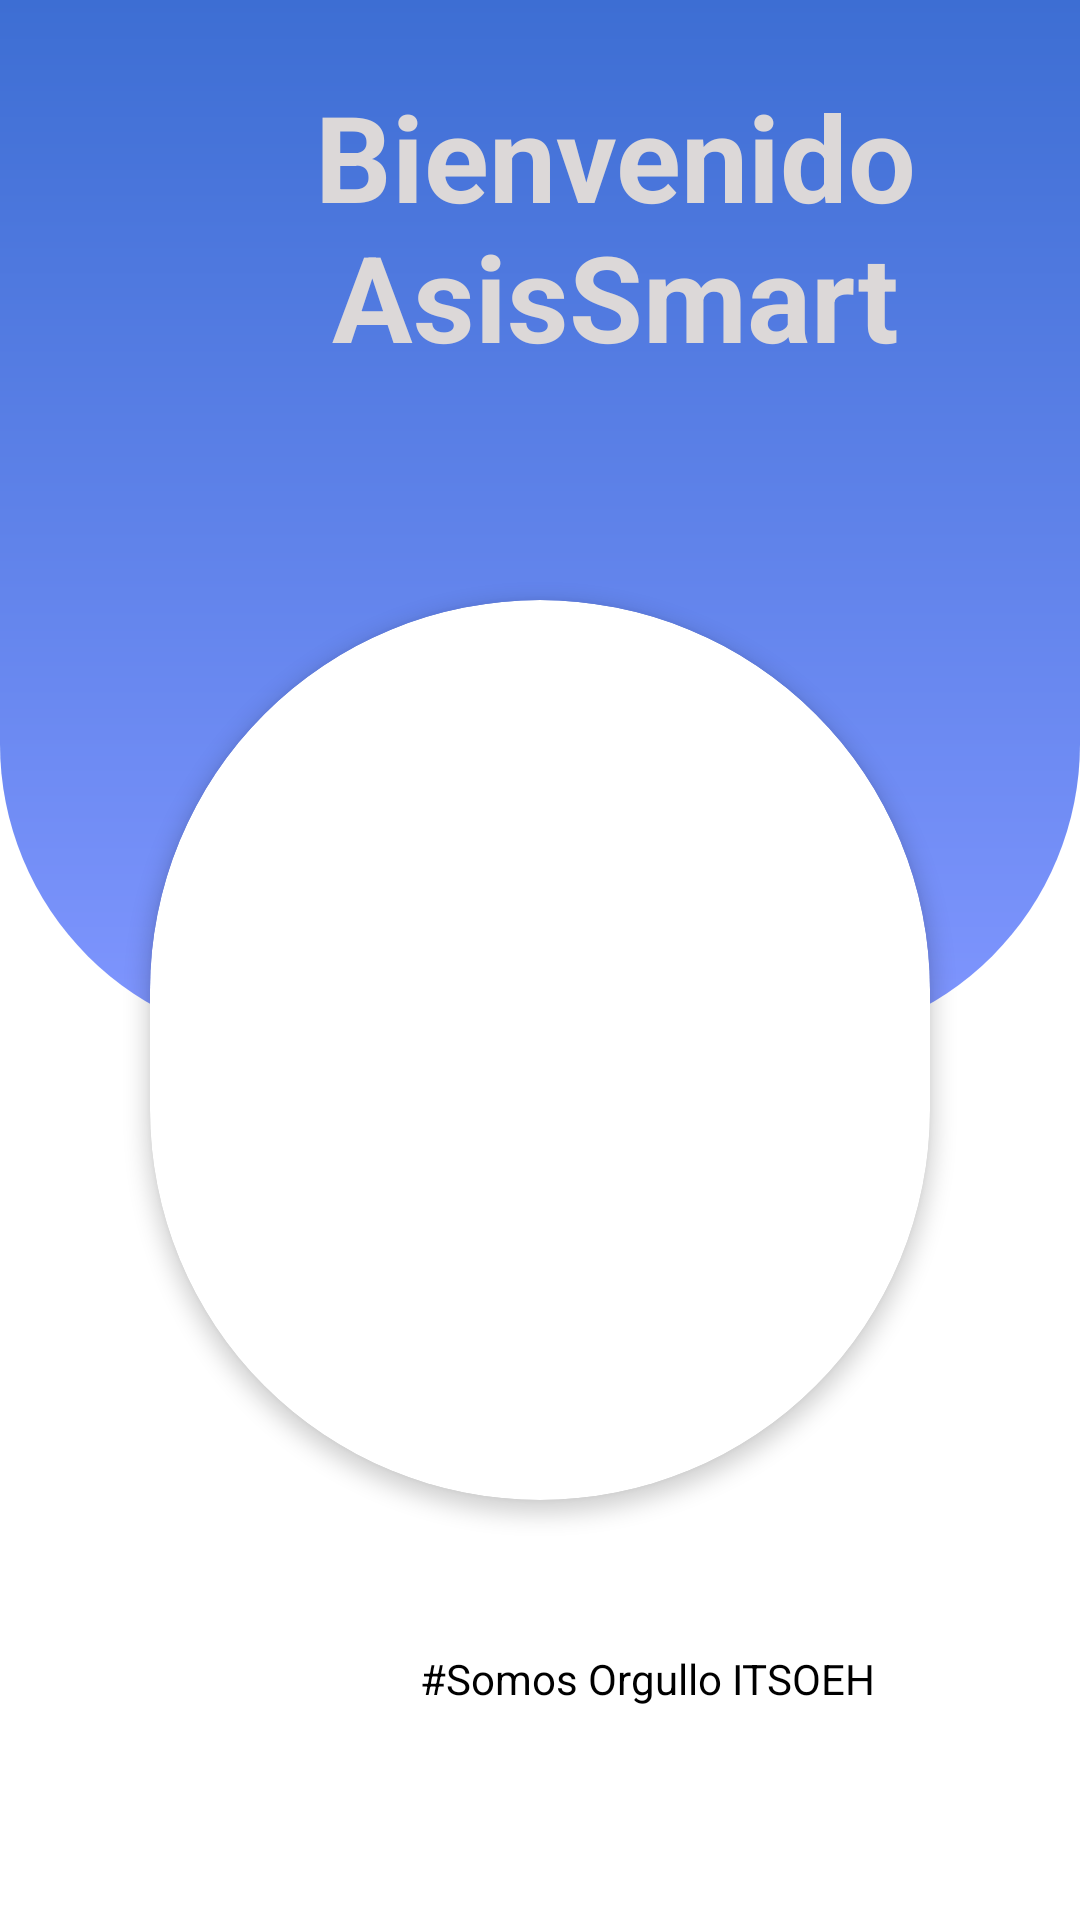

Here is an Android app screen rendered from its layout file. Give the layout XML and the strings, colors and styles it references.
<!-- AndroidManifest.xml: application theme Theme.PaseLista -->
<!-- res/layout/fragment_inicio.xml -->
<?xml version="1.0" encoding="utf-8"?>
<RelativeLayout xmlns:android="http://schemas.android.com/apk/res/android"
    xmlns:app="http://schemas.android.com/apk/res-auto"
    xmlns:tools="http://schemas.android.com/tools"
    android:layout_width="match_parent"
    android:layout_height="match_parent"
    tools:context=".Inicio">

    <LinearLayout
        android:id="@+id/linearLayout"
        android:layout_width="match_parent"
        android:layout_height="348dp"
        android:background="@drawable/top_background"
        android:orientation="horizontal"
        app:layout_constraintEnd_toEndOf="parent"
        app:layout_constraintStart_toStartOf="parent"
        app:layout_constraintTop_toTopOf="parent"
        tools:ignore="MissingConstraints" >

        <TextView
            android:layout_width="410dp"
            android:layout_height="151dp"
            android:layout_marginEnd="197dp"
            android:gravity="center"
            android:text="Bienvenido
            AsisSmart"
            android:textColor="#DCD8D8"
            android:textSize="40dp"
            android:textStyle="bold"
            app:layout_constraintEnd_toEndOf="parent"
            app:layout_constraintStart_toStartOf="parent"
            app:layout_constraintTop_toTopOf="parent"
            tools:ignore="MissingConstraints" />
    </LinearLayout>

    <androidx.cardview.widget.CardView
        android:id="@+id/circularCardView"
        android:layout_width="500dp"
        android:layout_height="300dp"
        android:layout_marginTop="200dp"
        android:layout_marginStart="50dp"
        android:layout_marginEnd="50dp"
        app:cardCornerRadius="155dp"
    app:cardElevation="4dp"
    app:cardBackgroundColor="#FFFFFF"
    app:layout_constraintStart_toStartOf="parent"
    app:layout_constraintTop_toTopOf="parent"
    app:layout_constraintEnd_toEndOf="parent"
    app:layout_constraintBottom_toBottomOf="parent">

    
        <ImageView
            android:id="@+id/imag_perfil_inicio"
            android:layout_width="match_parent"
            android:layout_height="match_parent"
            android:padding="5dp"
            android:src="@mipmap/perfil" />
        "
</androidx.cardview.widget.CardView>
    <TextView
        android:layout_width="wrap_content"
        android:layout_height="wrap_content"
        android:layout_marginTop="550dp"
        android:layout_marginStart="140dp"
        android:layout_marginEnd="50dp"
        android:text="#Somos Orgullo ITSOEH"
        android:textColor="@color/black" />



</RelativeLayout>
<!-- resources referenced by this layout -->
<resources>
  <color name="black">#FF000000</color>
  <!-- drawable top_background (drawable) -->
  <?xml version="1.0" encoding="utf-8"?>
  <shape xmlns:android="http://schemas.android.com/apk/res/android"
      android:shape="rectangle">
      <gradient
          android:startColor="@color/primary"
          android:endColor="@color/secondary"
          android:angle="128"
          />
      <corners
          android:bottomRightRadius="100dp"
          android:bottomLeftRadius="100dp"/>
  </shape>
  <style name="Theme.PaseLista" parent="Theme.MaterialComponents.DayNight.NoActionBar">
          
          <item name="colorPrimary">@color/primary</item>
          <item name="colorPrimaryVariant">@color/purple_700</item>
          <item name="colorOnPrimary">@color/black</item>
          
          <item name="colorSecondary">#929090</item>
          <item name="colorSecondaryVariant">@color/teal_700</item>
          <item name="colorOnSecondary">@color/black</item>
          
          <item name="android:statusBarColor" tools:targetApi="l">@color/primary</item>
          
      </style>
  <color name="primary">#3D6ED3</color>
  <color name="secondary">#8096ff</color>
  <color name="purple_700">#FF3700B3</color>
  <color name="teal_700">#FF018786</color>
</resources>
